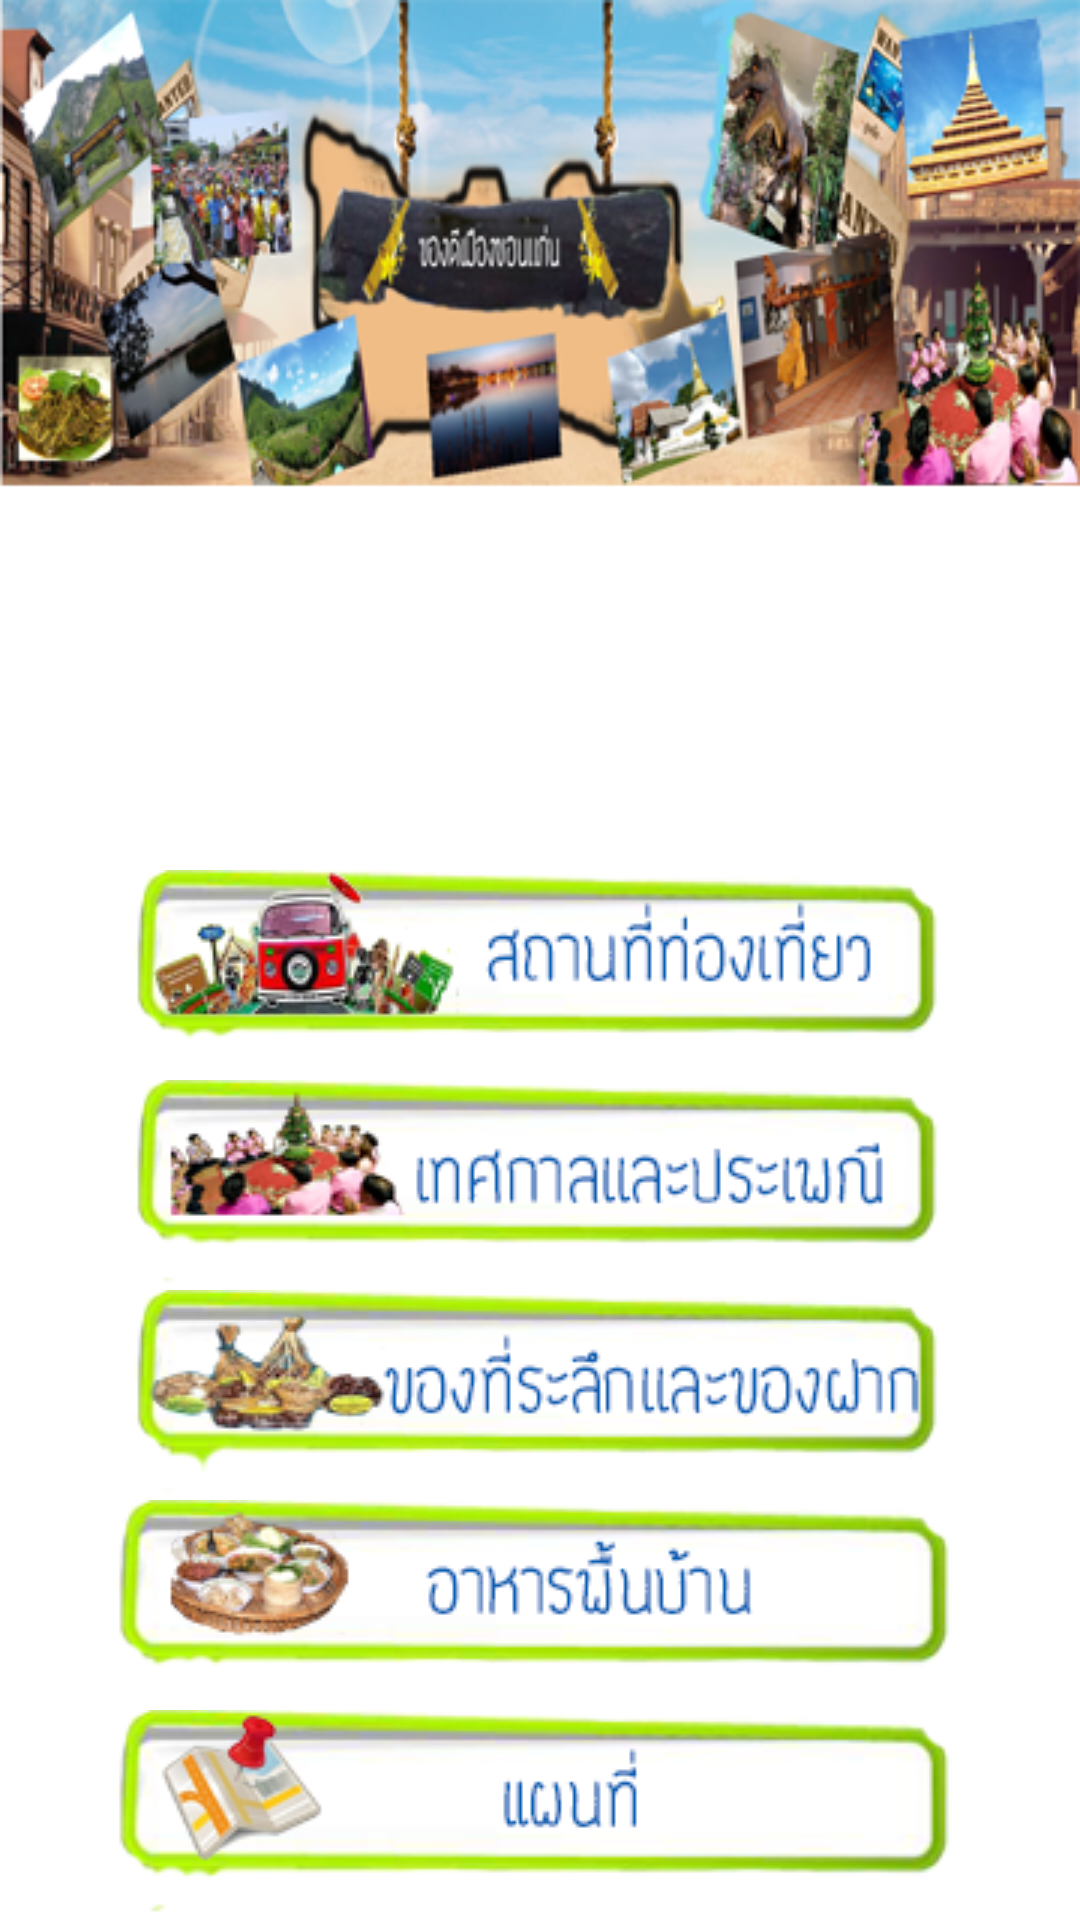

Produce the Android XML layout that renders to this screen, including the resource entries it uses.
<!-- AndroidManifest.xml: application theme AppTheme -->
<!-- res/layout/activity_main.xml -->
<RelativeLayout xmlns:android="http://schemas.android.com/apk/res/android"
    xmlns:tools="http://schemas.android.com/tools"
    android:id="@+id/kk"

    android:layout_width="match_parent"
    android:layout_height="match_parent"
    android:background="@drawable/bn"
    android:paddingBottom="@dimen/activity_vertical_margin"
    android:paddingLeft="@dimen/activity_horizontal_margin"
    android:paddingRight="@dimen/activity_horizontal_margin"
    android:paddingTop="@dimen/activity_vertical_margin"
    tools:context=".MainActivity">


    <ImageButton
        android:id="@+id/menu1"
        android:layout_width="wrap_content"
        android:layout_height="wrap_content"
        android:background="#00ffffff"
        android:src="@drawable/stt"
        android:layout_above="@+id/menu2"
        android:layout_centerHorizontal="true" />

    <ImageButton
        android:id="@+id/menu2"
        android:layout_width="wrap_content"
        android:layout_height="wrap_content"
        android:layout_above="@+id/menu3"
        android:layout_centerHorizontal="true"
        android:background="#00ffffff"
        android:src="@drawable/tskp" />

    <ImageButton
        android:id="@+id/menu3"
        android:layout_width="wrap_content"
        android:layout_height="wrap_content"
        android:layout_above="@+id/menu4"
        android:layout_alignStart="@+id/menu4"
        android:background="#00ffffff"
        android:src="@drawable/ktl" />

    <ImageButton
        android:id="@+id/menu4"
        android:layout_width="wrap_content"
        android:layout_height="wrap_content"
        android:layout_above="@+id/menu5"
        android:layout_centerHorizontal="true"
        android:background="#00ffffff"
        android:src="@drawable/okp" />

    <ImageView
        android:id="@+id/imageView"
        android:layout_width="wrap_content"
        android:layout_height="wrap_content"
        android:layout_alignParentEnd="true"
        android:layout_alignParentStart="true"
        android:layout_marginBottom="48dp" />

    <ImageButton
        android:id="@+id/menu5"
        android:layout_width="wrap_content"
        android:layout_height="wrap_content"
        android:layout_alignParentBottom="true"
        android:layout_centerHorizontal="true"
        android:background="#00ffffff"
        android:src="@drawable/map" />


</RelativeLayout>
<!-- resources referenced by this layout -->
<resources>
  <!-- drawable bn: png bitmap (drawable, 145350 bytes) -->
  <!-- drawable ktl: png bitmap (drawable, 21026 bytes) -->
  <!-- drawable map: png bitmap (drawable, 17812 bytes) -->
  <!-- drawable okp: png bitmap (drawable, 20479 bytes) -->
  <!-- drawable stt: png bitmap (drawable, 23746 bytes) -->
  <!-- drawable tskp: png bitmap (drawable, 21483 bytes) -->
  <style name="AppTheme" parent="Theme.AppCompat.Light.DarkActionBar">
          
          <item name="android:actionBarStyle">@style/MyActionBar</item>
          
          <item name="actionBarStyle">@style/MyActionBar</item>
  
      </style>
  <style name="MyActionBar" parent="@style/Widget.AppCompat.Light.ActionBar.Solid.Inverse">
          <item name="android:background">@drawable/un</item>
  
          
          <item name="background">@drawable/un</item>
      </style>
  <!-- drawable un: png bitmap (drawable, 261 bytes) -->
</resources>
